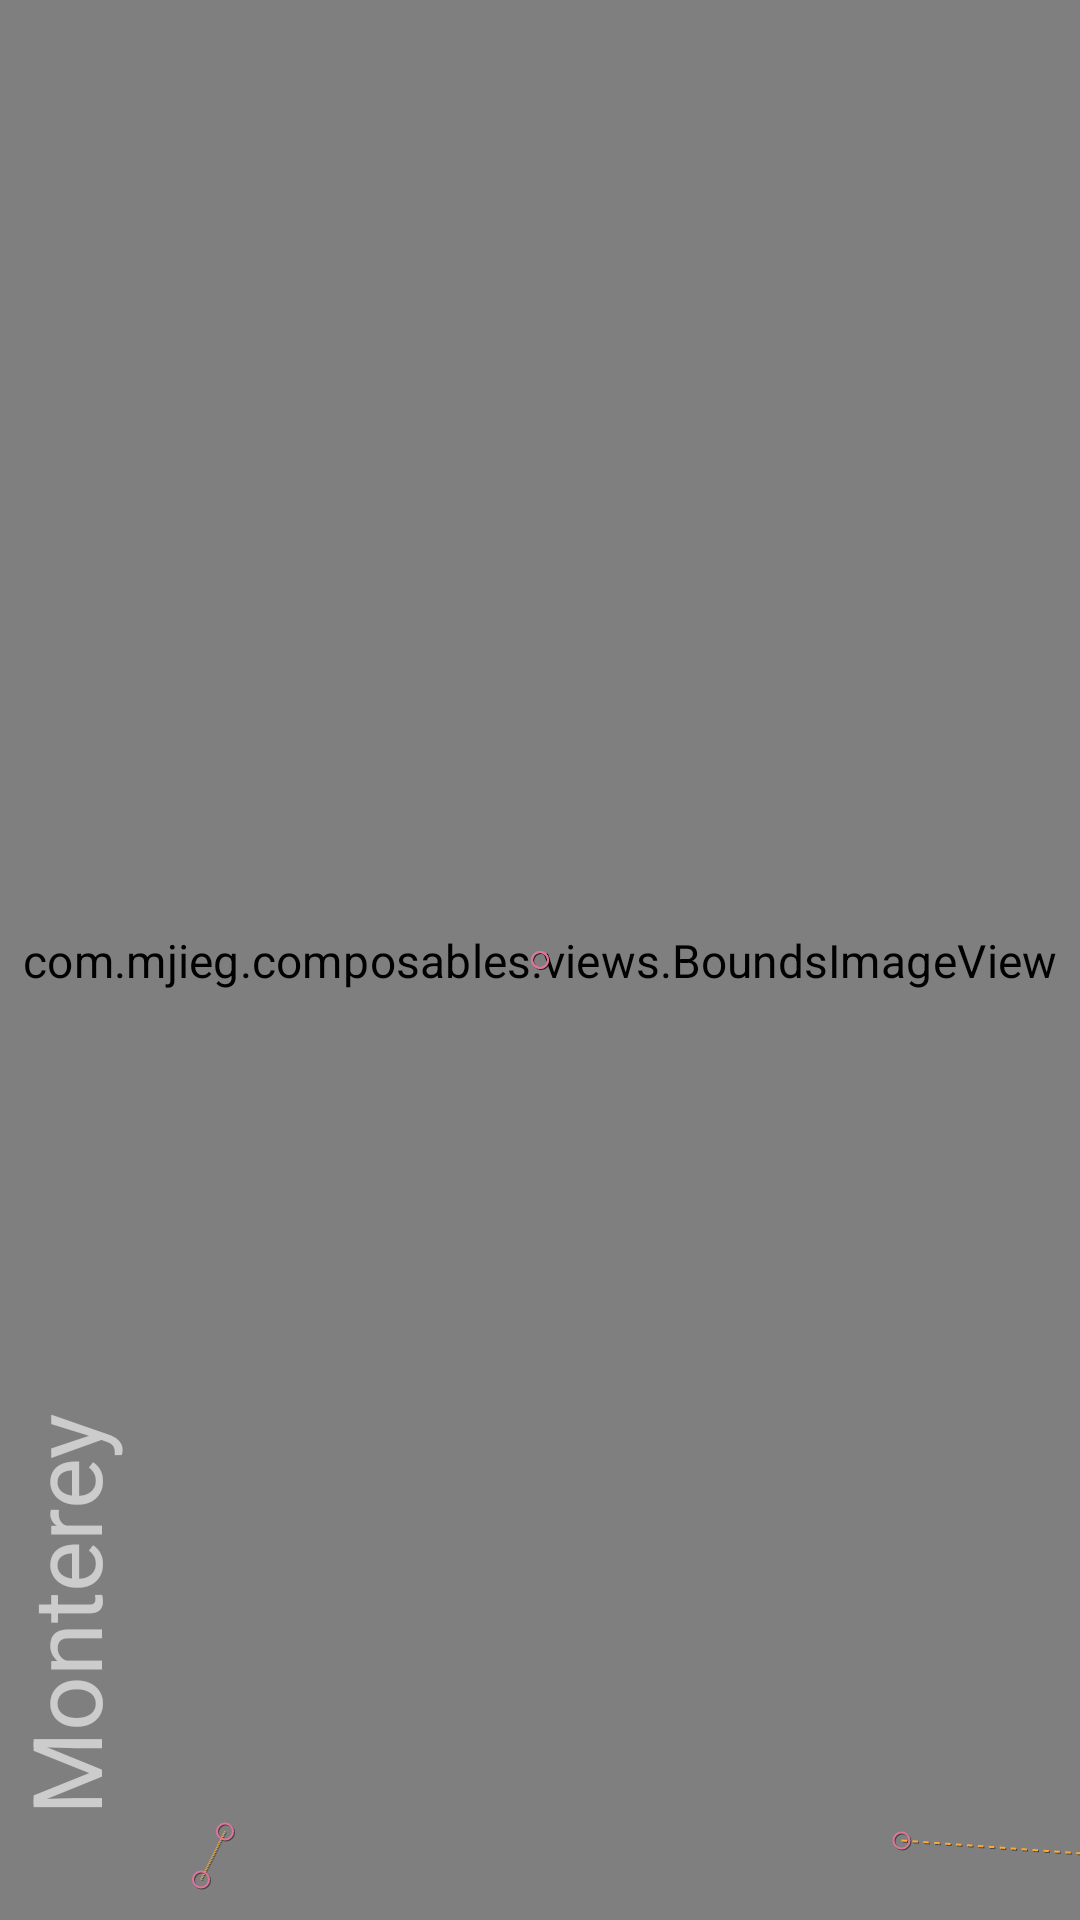

Reconstruct the res/layout file that produces this screen, plus the resources it refers to.
<!-- AndroidManifest.xml: application theme Theme.Composables -->
<!-- res/layout/motion_2_coordination_header.xml -->
<?xml version="1.0" encoding="utf-8"?>
<androidx.constraintlayout.motion.widget.MotionLayout xmlns:android="http://schemas.android.com/apk/res/android"
    xmlns:app="http://schemas.android.com/apk/res-auto"
    android:id="@+id/motionLayout"
    android:layout_width="match_parent"
    android:layout_height="match_parent"
    android:background="#1e376b"
    app:layoutDescription="@xml/scene_2_header"
    app:showPaths="true">

    <com.mjieg.composables.views.BoundsImageView
        android:id="@+id/background"
        android:layout_width="match_parent"
        android:layout_height="match_parent"
        android:background="@color/colorAccent"
        android:scaleType="centerCrop"
        android:src="@mipmap/mauroignaciotorres" />

    <TextView
        android:id="@+id/label"
        android:layout_width="wrap_content"
        android:layout_height="wrap_content"
        android:text="Monterey"
        android:textColor="#fff"
        android:textSize="32dp"
        android:transformPivotX="0dp"
        android:transformPivotY="0dp" />

    <TextView
        android:id="@+id/sublabel"
        android:layout_width="wrap_content"
        android:layout_height="wrap_content"
        android:text="California"
        android:textColor="#FFF"
        android:textSize="24sp"
        app:fontFamily="cursive" />

</androidx.constraintlayout.motion.widget.MotionLayout>
<!-- resources referenced by this layout -->
<resources>
  <color name="colorAccent">#D81B60</color>
  <style name="Theme.Composables" parent="android:Theme.Material.Light.NoActionBar" />
</resources>
